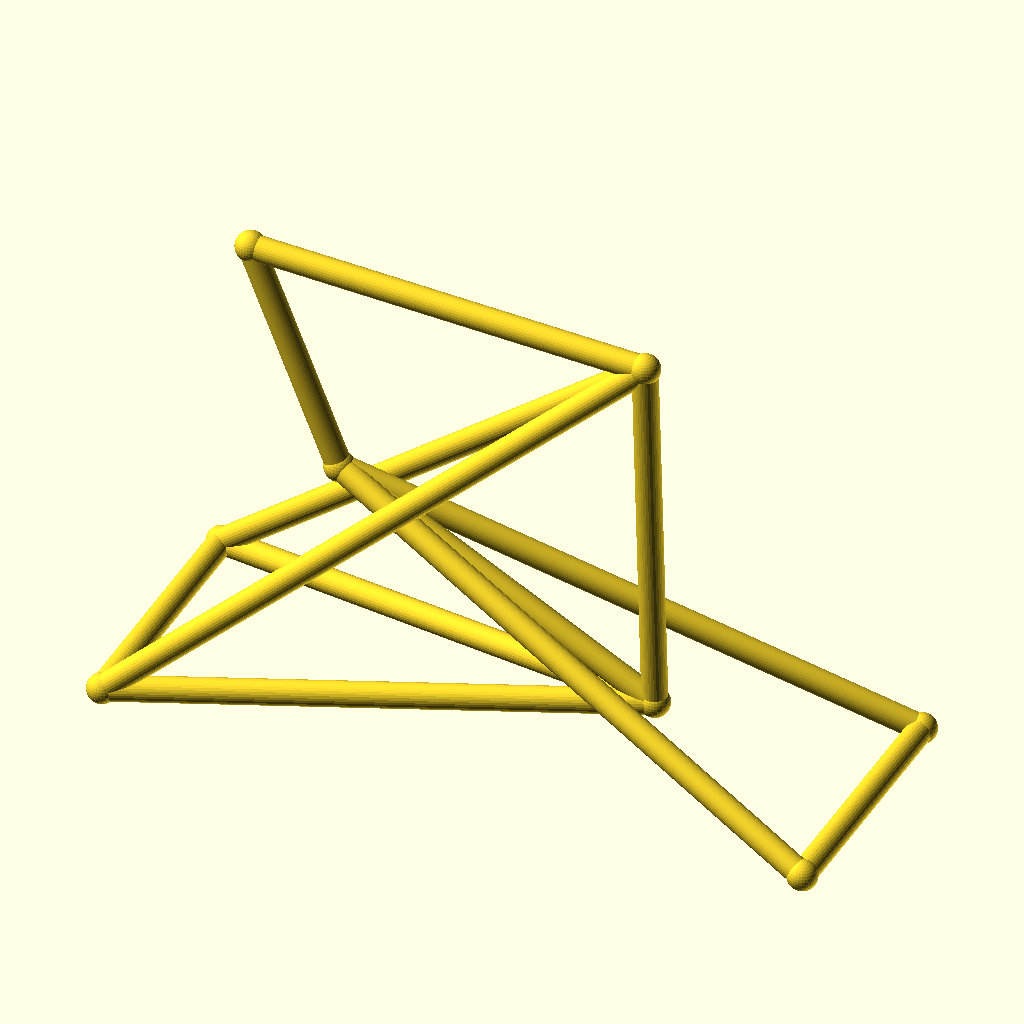
Cell 1: rendered with the file's own defaults.
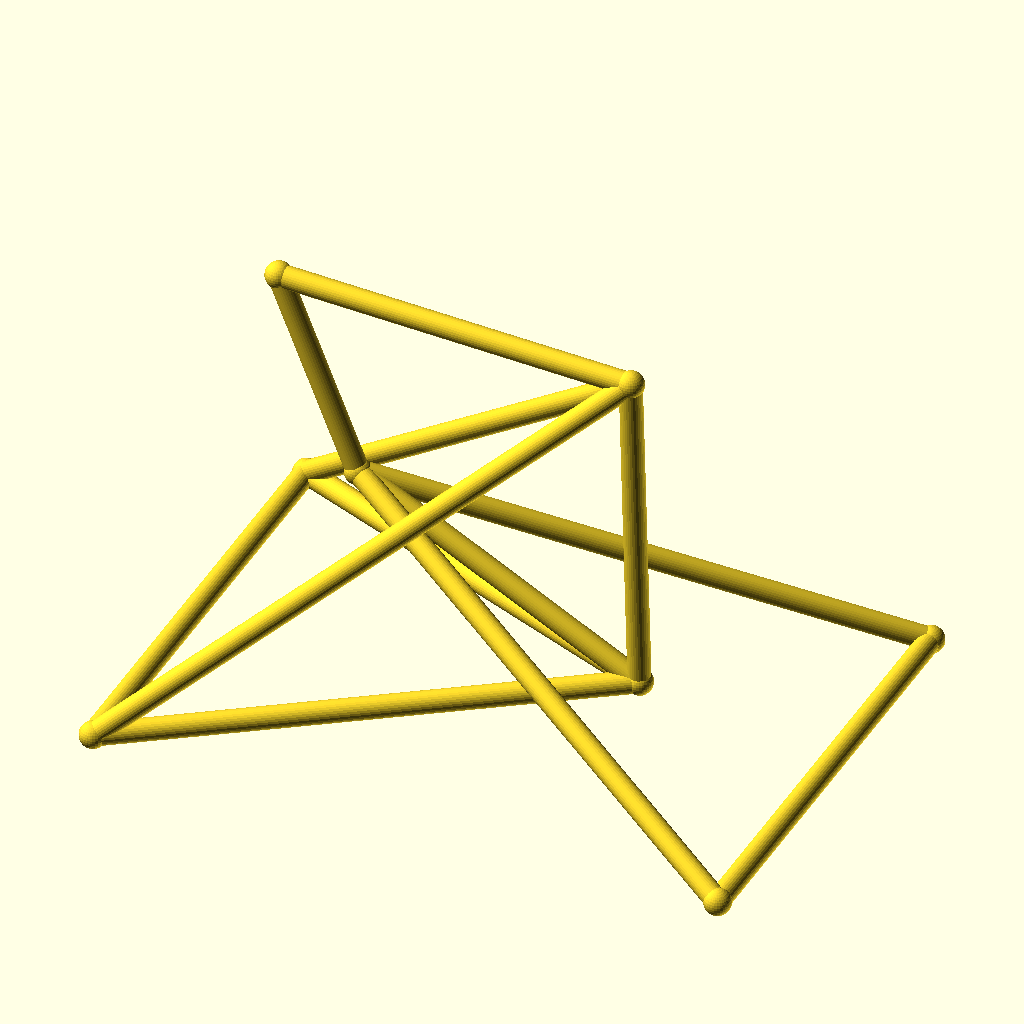
Cell 2: track = 104 (everything else at default).
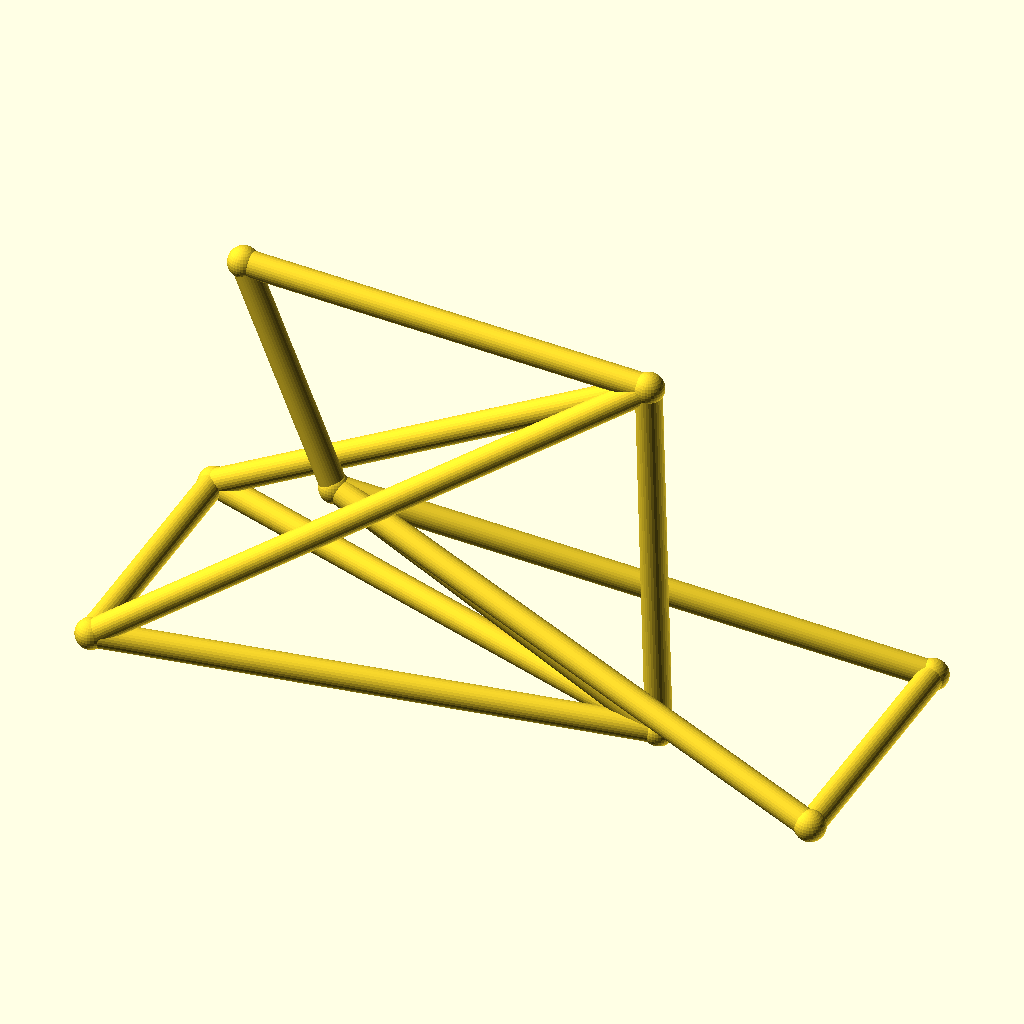
Cell 3: hub_z = 36 (everything else at default).
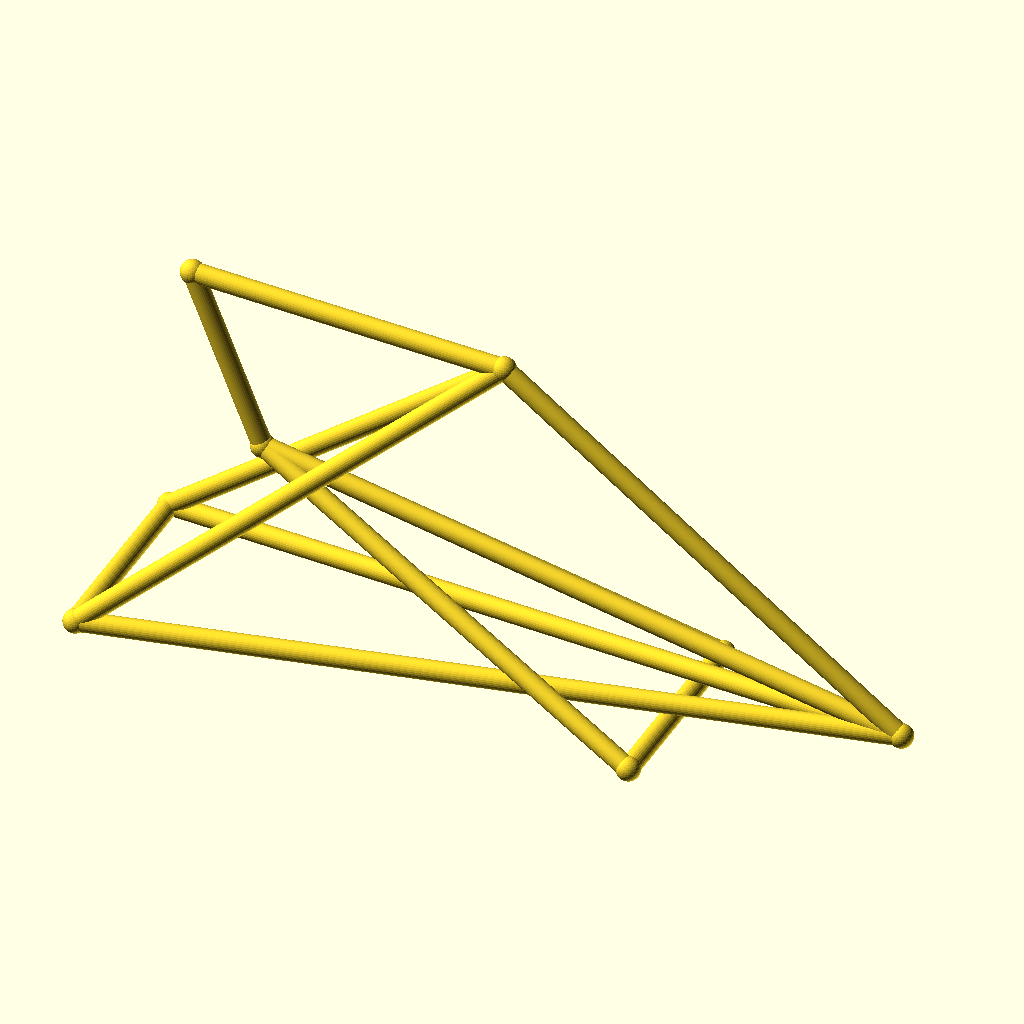
Cell 4: bb_x = 200 (everything else at default).
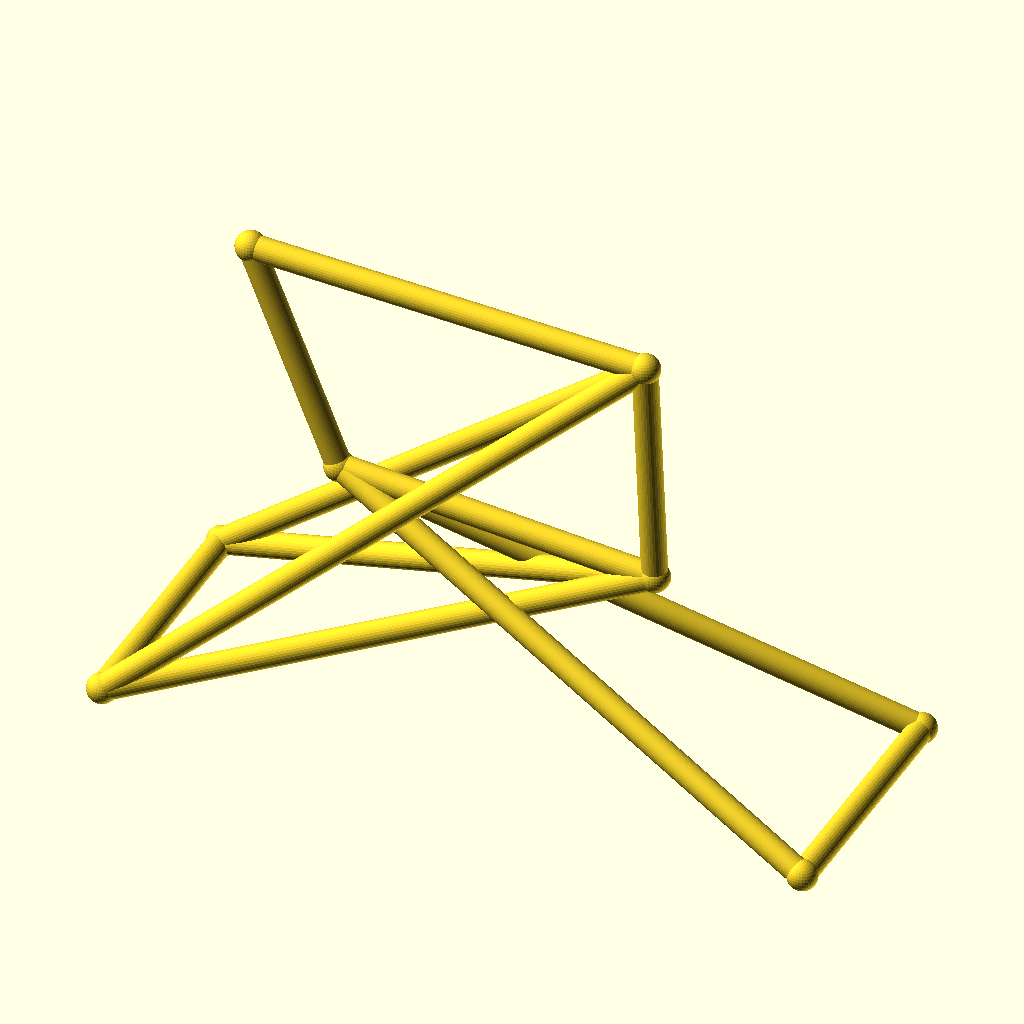
Cell 5: bb_z = 56 (everything else at default).
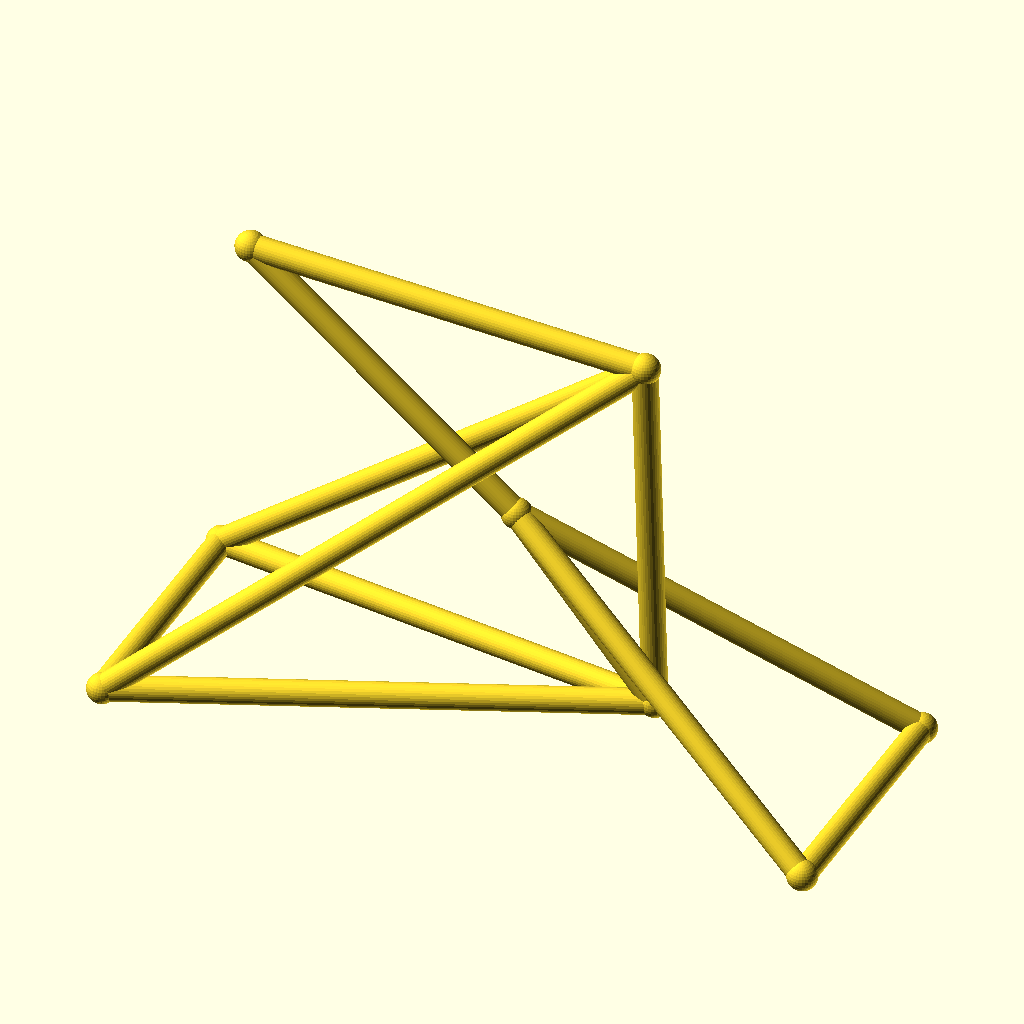
Cell 6: ht_bot_x = 72 (everything else at default).
All cells are drawn from the same view direction (rotation 55°, 0°, 25°, orthographic, colour scheme Cornfield), but the view is re-fitted for each cell, so position and scale can differ between cells as well as the parameter.
OpenSCAD source file optional_data/data/wire3/bikeframe/scene_0049.scad:
$fn = 32;

// ----------------------------------------------------------------------
// Bicycle frame: diamond frame, wheelbase 142 mm
// ----------------------------------------------------------------------

// --- parameters (mm) ---
track = 52;               // distance between the rear dropouts
hub_z = 18;               // wheel hub height
bb_x = 100;               // bottom bracket X
bb_z = 28;                // bottom bracket height
ht_bot_x = 36;            // head tube bottom X
ht_bot_z = 62;            // head tube bottom height
ht_top_x = 18;            // head tube top X
ht_top_z = 106;           // head tube top height
st_x = 98;                // seat cluster X
st_z = 102;               // seat cluster height
fh_x = 142;               // front hub X (wheelbase)
tube_r = 2.5;             // frame tube radius
joint_r = 3;              // joint ball radius
fit_tol = 0.1;            // declared fit tolerance (prompt contract)
free_tol = 0.3;           // declared free tolerance (prompt contract)

bbox_x = fh_x + 2 * joint_r;  // overall X, joints included
bbox_y = track + 2 * joint_r;  // overall Y, joints included
bbox_z = 106 - hub_z + 2 * joint_r;  // overall Z, joints included
tube_d = 2 * tube_r;  // frame tube diameter
wheelbase = fh_x;  // rear axle to front hub
nodes = [[bb_x, 0, bb_z], [ht_bot_x, 0, ht_bot_z], [ht_top_x, 0, ht_top_z], [st_x, 0, st_z], [0, track / 2, hub_z], [0, -track / 2, hub_z], [fh_x, track / 2, hub_z], [fh_x, -track / 2, hub_z]];

module member(a, b, r) {
  /* round stock from joint a to joint b, ends buried in the joint balls */
  d = b - a;
  length = norm(d);
  translate(a) rotate([0, acos(d[2] / length), atan2(d[1], d[0])])
    cylinder(h = length, r = r);
}

module joint(p, r) {
  /* ball at the joint centre, fatter than every member meeting there */
  translate(p) sphere(r = r);
}

/* members - each call is one graph edge */
member(nodes[1], nodes[2], tube_r);
member(nodes[1], nodes[0], tube_r);
member(nodes[2], nodes[3], tube_r);
member(nodes[3], nodes[0], tube_r);
member(nodes[0], nodes[4], tube_r);
member(nodes[0], nodes[5], tube_r);
member(nodes[3], nodes[4], tube_r);
member(nodes[3], nodes[5], tube_r);
member(nodes[1], nodes[6], tube_r);
member(nodes[1], nodes[7], tube_r);
member(nodes[6], nodes[7], tube_r);
member(nodes[4], nodes[5], tube_r);

/* joint balls */
for (p = nodes) joint(p, joint_r);
Customizer parameters (derived from the source; name, type, default, range or options):
track: number, default 52
hub_z: number, default 18
bb_x: number, default 100
bb_z: number, default 28
ht_bot_x: number, default 36
ht_bot_z: number, default 62
ht_top_x: number, default 18
ht_top_z: number, default 106
st_x: number, default 98
st_z: number, default 102
fh_x: number, default 142
tube_r: number, default 2.5
joint_r: number, default 3
fit_tol: number, default 0.1
free_tol: number, default 0.3
